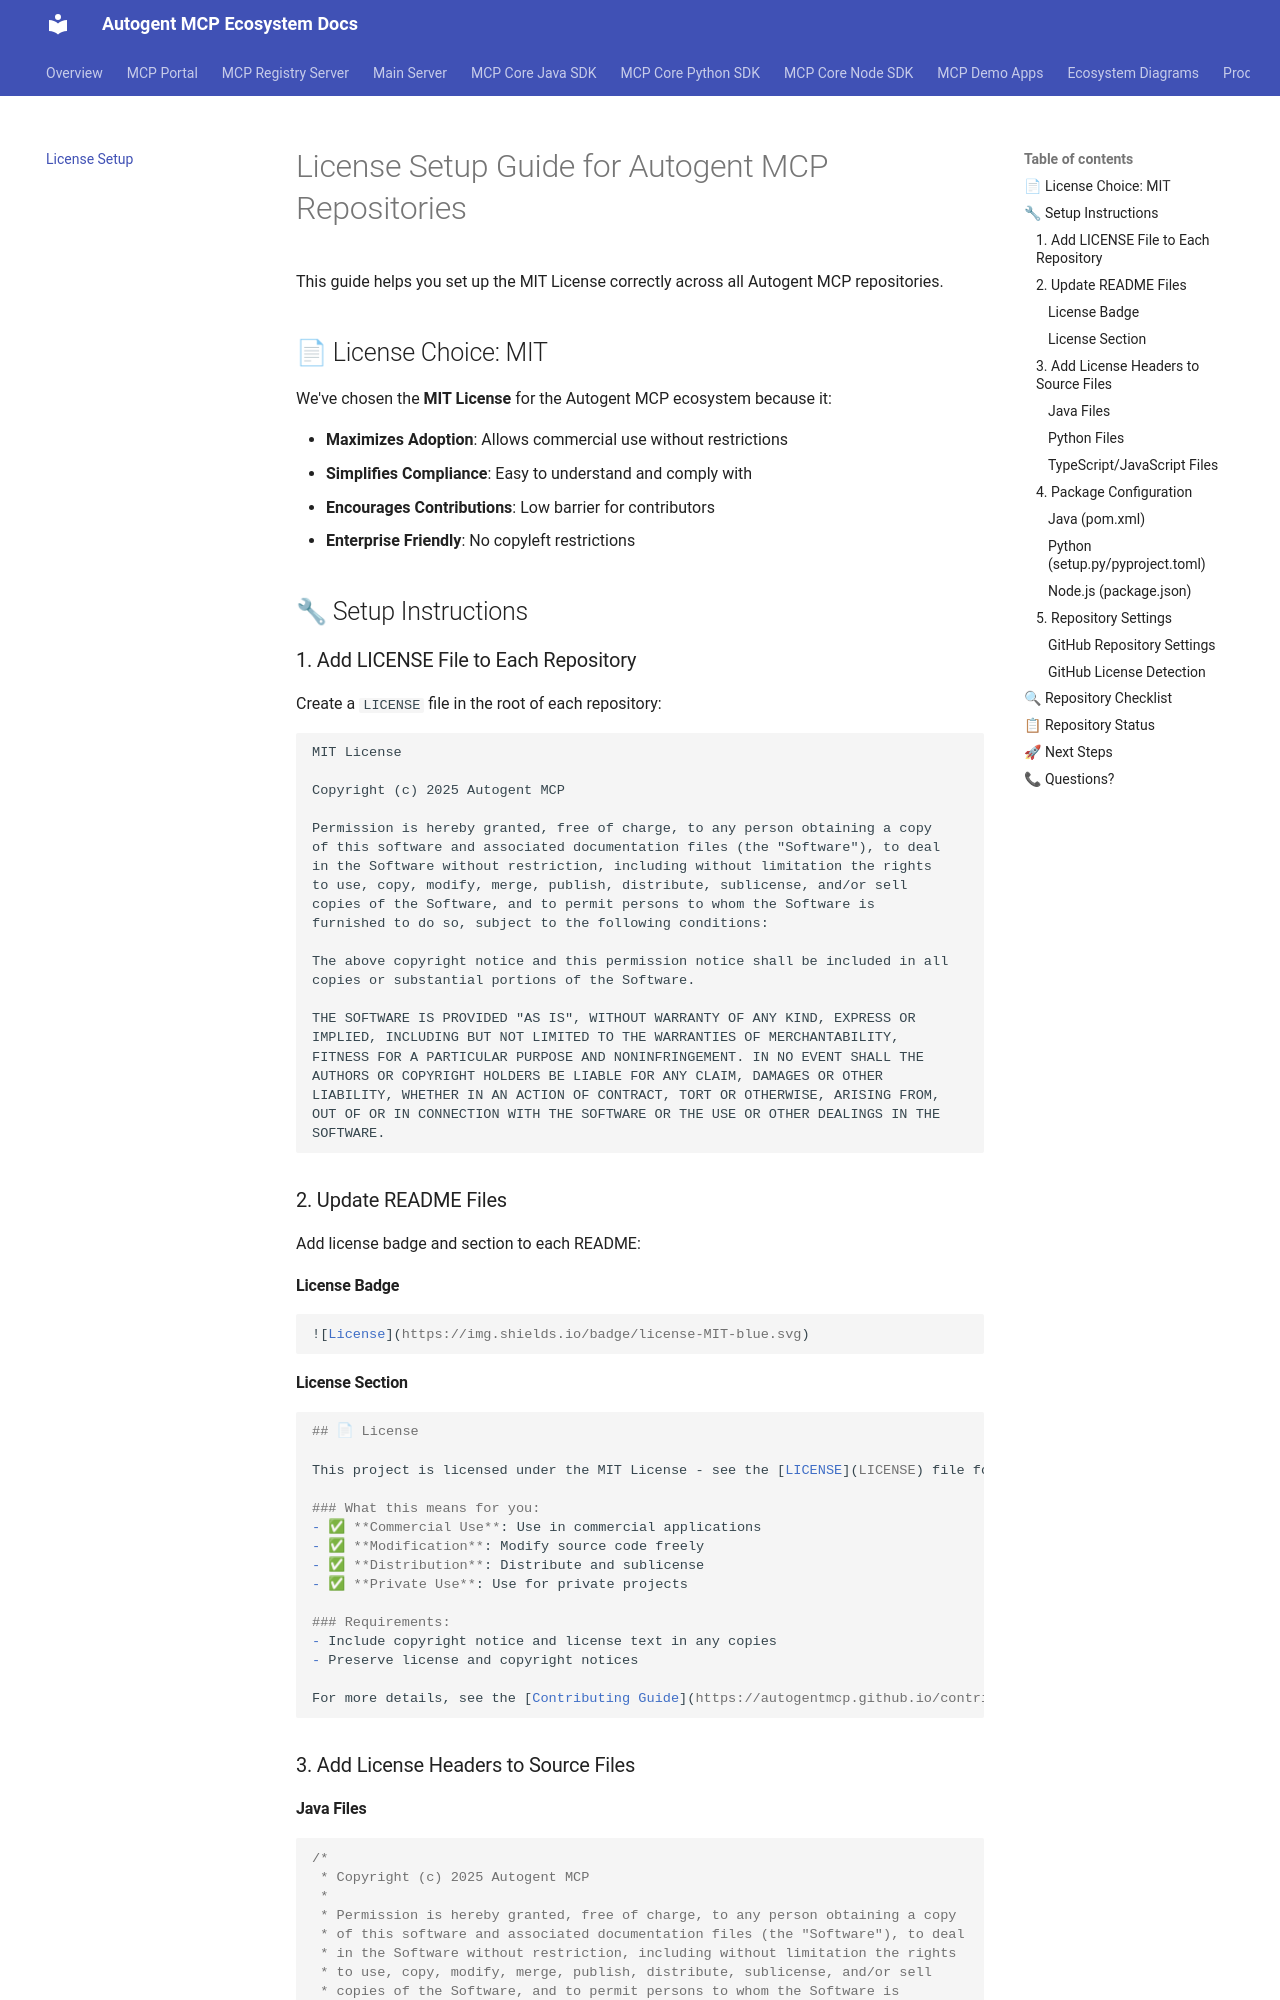

repository: autogentmcp/autogentmcp.github.io · page: license-setup/index.html · generator: mkdocs

# License Setup Guide for Autogent MCP Repositories

This guide helps you set up the MIT License correctly across all Autogent MCP repositories.

## 📄 License Choice: MIT

We've chosen the **MIT License** for the Autogent MCP ecosystem because it:

- **Maximizes Adoption**: Allows commercial use without restrictions
- **Simplifies Compliance**: Easy to understand and comply with
- **Encourages Contributions**: Low barrier for contributors
- **Enterprise Friendly**: No copyleft restrictions

## 🔧 Setup Instructions

### 1. Add LICENSE File to Each Repository

Create a `LICENSE` file in the root of each repository:

```
MIT License

Copyright (c) 2025 Autogent MCP

Permission is hereby granted, free of charge, to any person obtaining a copy
of this software and associated documentation files (the "Software"), to deal
in the Software without restriction, including without limitation the rights
to use, copy, modify, merge, publish, distribute, sublicense, and/or sell
copies of the Software, and to permit persons to whom the Software is
furnished to do so, subject to the following conditions:

The above copyright notice and this permission notice shall be included in all
copies or substantial portions of the Software.

THE SOFTWARE IS PROVIDED "AS IS", WITHOUT WARRANTY OF ANY KIND, EXPRESS OR
IMPLIED, INCLUDING BUT NOT LIMITED TO THE WARRANTIES OF MERCHANTABILITY,
FITNESS FOR A PARTICULAR PURPOSE AND NONINFRINGEMENT. IN NO EVENT SHALL THE
AUTHORS OR COPYRIGHT HOLDERS BE LIABLE FOR ANY CLAIM, DAMAGES OR OTHER
LIABILITY, WHETHER IN AN ACTION OF CONTRACT, TORT OR OTHERWISE, ARISING FROM,
OUT OF OR IN CONNECTION WITH THE SOFTWARE OR THE USE OR OTHER DEALINGS IN THE
SOFTWARE.
```

### 2. Update README Files

Add license badge and section to each README:

#### License Badge
```markdown
![License](https://img.shields.io/badge/license-MIT-blue.svg)
```

#### License Section
```markdown
## 📄 License

This project is licensed under the MIT License - see the [LICENSE](LICENSE) file for details.

### What this means for you:
- ✅ **Commercial Use**: Use in commercial applications
- ✅ **Modification**: Modify source code freely  
- ✅ **Distribution**: Distribute and sublicense
- ✅ **Private Use**: Use for private projects

### Requirements:
- Include copyright notice and license text in any copies
- Preserve license and copyright notices

For more details, see the [Contributing Guide](https://autogentmcp.github.io/contributing/#license).
```

### 3. Add License Headers to Source Files
